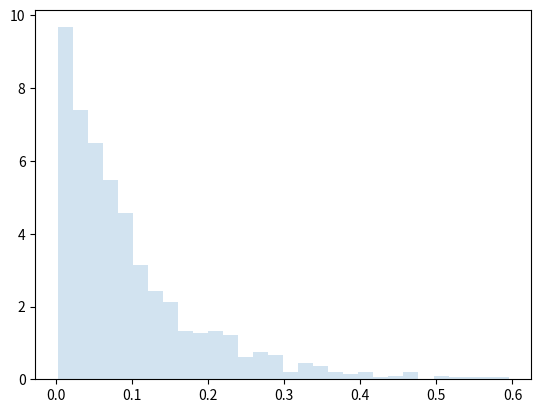

The matplotlib source for this figure:
# -*- coding: utf-8 -*-
"""
Created on Fri Apr 26 16:43:42 2024

[redacted]
"""
import numpy as np

from scipy.stats import expon

t_start = 0
t_stop = 10
rate = 10
refractory_period = 0.0025

effective_rate = rate / (1. - rate * refractory_period)
isi_generator = expon(scale=1. / effective_rate, loc=refractory_period)

n_expected_spikes = int(np.ceil(((t_stop - t_start) * rate)))
n_spikes_three_stds = int(np.ceil(n_expected_spikes + 3 * np.sqrt(n_expected_spikes)))

spikes = np.array([0])

# 3 STDs corresponds to 99.7%
n_spikes_three_stds = int(np.ceil(n_expected_spikes + 3 * np.sqrt(n_expected_spikes)))

# Continue until whole time range is covered
while spikes[-1] < t_stop:
    isi = isi_generator.rvs(size=n_spikes_three_stds)

    t_last_spike = spikes[-1]
    spikes = np.r_[spikes, t_last_spike + np.cumsum(isi)]

index_last_spike = spikes.searchsorted(t_stop)
spikes = spikes[:index_last_spike]

      

# %%

import matplotlib.pyplot as plt
fig, ax = plt.subplots(1, 1)


r = isi_generator.rvs(size=1000)
ax.hist(r, density=True, bins='auto', histtype='stepfilled', alpha=0.2)
ax.legend(loc='best', frameon=False)
plt.show()